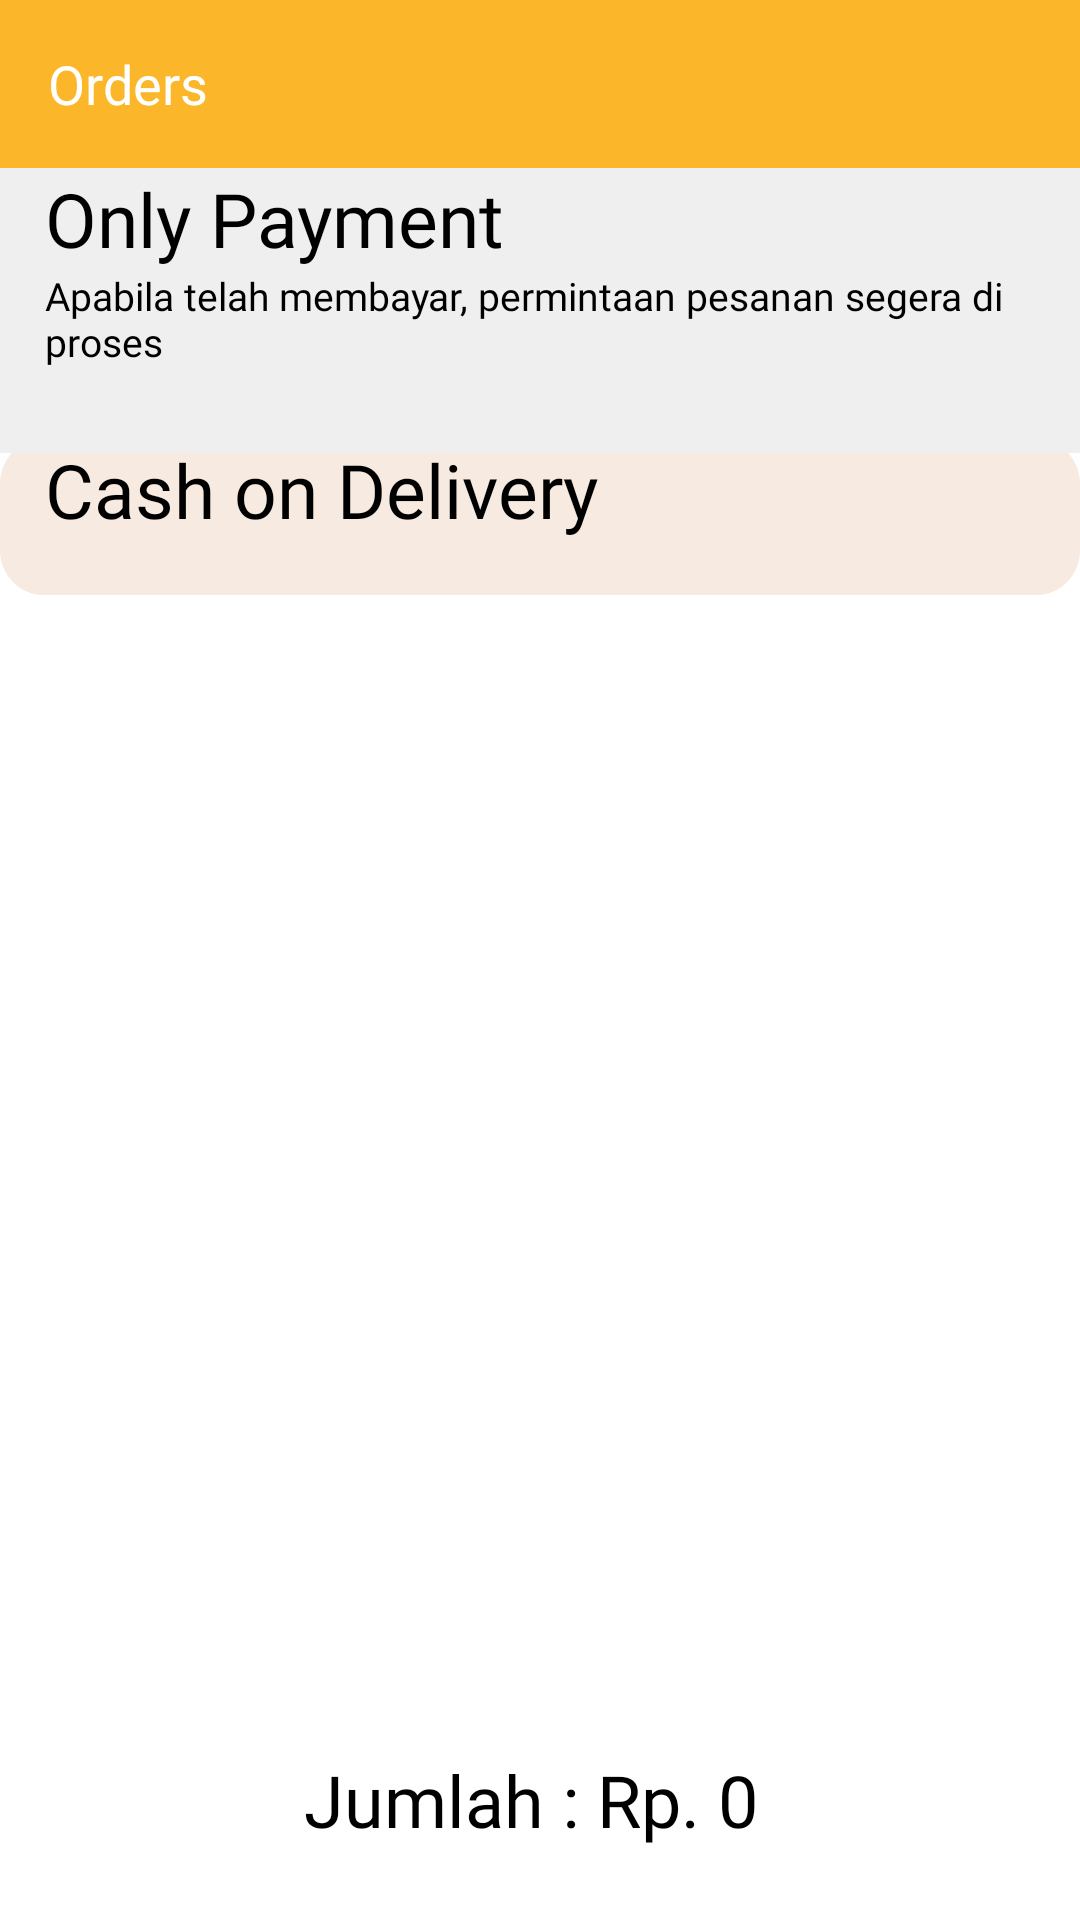

Android layout source for this screen:
<!-- AndroidManifest.xml: application theme Theme.SSD -->
<!-- res/layout/fragment_orders.xml -->
<?xml version="1.0" encoding="utf-8"?>
<layout xmlns:android="http://schemas.android.com/apk/res/android"
    xmlns:app="http://schemas.android.com/apk/res-auto"
    xmlns:tools="http://schemas.android.com/tools">

    <data>
        <import type="android.view.View"/>
        <variable
            name="orders"
            type="com.ssd.ssd.ui.OrdersFragment" />

    </data>

    <androidx.constraintlayout.widget.ConstraintLayout
        android:layout_width="match_parent"
        android:layout_height="match_parent"
        tools:context=".ui.OrdersFragment">

        <com.google.android.material.appbar.MaterialToolbar
            android:id="@+id/materialToolbar3"
            android:layout_width="match_parent"
            android:layout_height="wrap_content"
            android:background="@color/kuning"
            android:fitsSystemWindows="true"
            android:minHeight="?attr/actionBarSize"
            android:theme="@style/Theme.SSD"
            app:layout_constraintEnd_toEndOf="parent"
            app:layout_constraintStart_toStartOf="parent"
            app:layout_constraintTop_toTopOf="parent">

            <TextView
                android:layout_width="wrap_content"
                android:layout_height="wrap_content"
                android:text="@string/orders"
                android:textAppearance="@style/txt_topbar"

                />
        </com.google.android.material.appbar.MaterialToolbar>


        <LinearLayout
            android:id="@+id/linearLayout3"
            android:layout_width="match_parent"
            android:layout_height="wrap_content"
            android:layout_marginTop="-5dp"
            android:background="@drawable/kotakcash"
            android:orientation="vertical"
            app:layout_constraintEnd_toEndOf="parent"
            app:layout_constraintStart_toStartOf="parent"
            app:layout_constraintTop_toBottomOf="@+id/linearLayout2">

            <TextView
                android:layout_width="wrap_content"
                android:layout_height="wrap_content"
                android:layout_marginLeft="15dp"
                android:text="Cash on Delivery"
                android:textAppearance="@style/judulorders" />


        </LinearLayout>


        <LinearLayout
            android:id="@+id/linearLayout2"
            android:layout_width="match_parent"
            android:layout_height="wrap_content"
            android:background="@drawable/kotakorder"
            android:orientation="vertical"
            app:layout_constraintEnd_toEndOf="parent"
            app:layout_constraintStart_toStartOf="parent"
            app:layout_constraintTop_toBottomOf="@+id/materialToolbar3">

            <TextView
                android:layout_width="wrap_content"
                android:layout_height="wrap_content"
                android:layout_marginLeft="15dp"
                android:text="Only Payment"
                android:textAppearance="@style/judulorders" />

            <TextView
                android:layout_width="wrap_content"
                android:layout_height="wrap_content"
                android:layout_marginLeft="15dp"
                android:text="Apabila telah membayar, permintaan pesanan segera di proses"
                android:textAppearance="@style/isiorder" />


        </LinearLayout>

        <androidx.recyclerview.widget.RecyclerView
            android:id="@+id/rvorder"
            android:layout_width="match_parent"
            android:layout_height="0dp"
            app:layout_constraintBottom_toTopOf="@+id/txthargaorder"
            app:layout_constraintEnd_toEndOf="parent"
            app:layout_constraintStart_toStartOf="parent"
            app:layout_constraintTop_toBottomOf="@+id/linearLayout3" />


        <TextView
            android:id="@+id/txthargaorder"
            android:layout_width="wrap_content"
            android:layout_height="wrap_content"
            android:layout_gravity="end"
            android:layout_marginBottom="24dp"
            android:fontFamily="@font/quando"
            android:text="Jumlah : Rp. 0 "
            android:textColor="@color/black"
            android:textSize="24dp"
            app:layout_constraintBottom_toBottomOf="parent"
            app:layout_constraintEnd_toEndOf="parent"
            app:layout_constraintStart_toStartOf="parent" />

    </androidx.constraintlayout.widget.ConstraintLayout>
</layout>
<!-- resources referenced by this layout -->
<resources>
  <color name="black">#FF000000</color>
  <color name="kuning">#FBB729</color>
  <!-- drawable kotakcash (drawable) -->
  <?xml version="1.0" encoding="utf-8"?>
  <vector
      xmlns:android="http://schemas.android.com/apk/res/android"
      xmlns:aapt="http://schemas.android.com/aapt"
      android:width="375dp"
      android:height="52dp"
      android:viewportWidth="375"
      android:viewportHeight="52"
      >
  
      <group>
  
          <clip-path
              android:pathData="M15 0H360C368.284 0 375 6.71573 375 15V37C375 45.2843 368.284 52 360 52H15C6.71573 52 0 45.2843 0 37V15C0 6.71573 6.71573 0 15 0Z"
              />
  
          <path
              android:pathData="M0 0V52H375V0"
              android:fillColor="#F6EAE1"
              />
  
      </group>
  
  </vector>
  <!-- drawable kotakorder (drawable) -->
  <?xml version="1.0" encoding="utf-8"?>
  <vector
      xmlns:android="http://schemas.android.com/apk/res/android"
      xmlns:aapt="http://schemas.android.com/aapt"
      android:width="406dp"
      android:height="95dp"
      android:viewportWidth="406"
      android:viewportHeight="95"
      >
  
      <group>
  
          <clip-path
              android:pathData="M0 0H406V95H0V0Z"
              />
  
          <path
              android:pathData="M0 0V95H406V0"
              android:fillColor="#EFEFEF"
              />
  
      </group>
  
  </vector>
  <string name="orders">Orders</string>
  <style name="Theme.SSD" parent="Theme.MaterialComponents.DayNight.NoActionBar">
          
          <item name="colorPrimary">@color/purple_500</item>
          <item name="colorPrimaryVariant">@color/purple_700</item>
          <item name="colorOnPrimary">@color/white</item>
          
          <item name="colorSecondary">@color/teal_200</item>
          <item name="colorSecondaryVariant">@color/teal_700</item>
          <item name="colorOnSecondary">@color/black</item>
          
          <item name="android:statusBarColor" tools:targetApi="l">?attr/colorPrimaryVariant</item>
          
      </style>
  <style name="isiorder">
          <item name="android:textSize">
              13sp
          </item>
  
          <item name="android:textColor">
              #000000
          </item>
  
          <item name="android:fontFamily">
              @font/mulish_black
          </item>
  
      </style>
  <style name="judulorders">
  
          <item name="android:textSize">
              25sp
          </item>
  
          <item name="android:textColor">
              #000000
          </item>
  
          <item name="android:fontFamily">
              @font/mulish_black
          </item>
  
  
      </style>
  <style name="txt_topbar">
  
          <item name="android:textSize">
              18sp
          </item>
  
          <item name="android:fontFamily">
              @font/mulish_black
          </item>
  
          <item name="android:textColor">
              #FFFFFF
          </item>
  
      </style>
  <color name="purple_500">#FF6200EE</color>
  <color name="purple_700">#FF3700B3</color>
  <color name="white">#FFFFFFFF</color>
  <color name="teal_200">#FF03DAC5</color>
  <color name="teal_700">#FF018786</color>
</resources>
